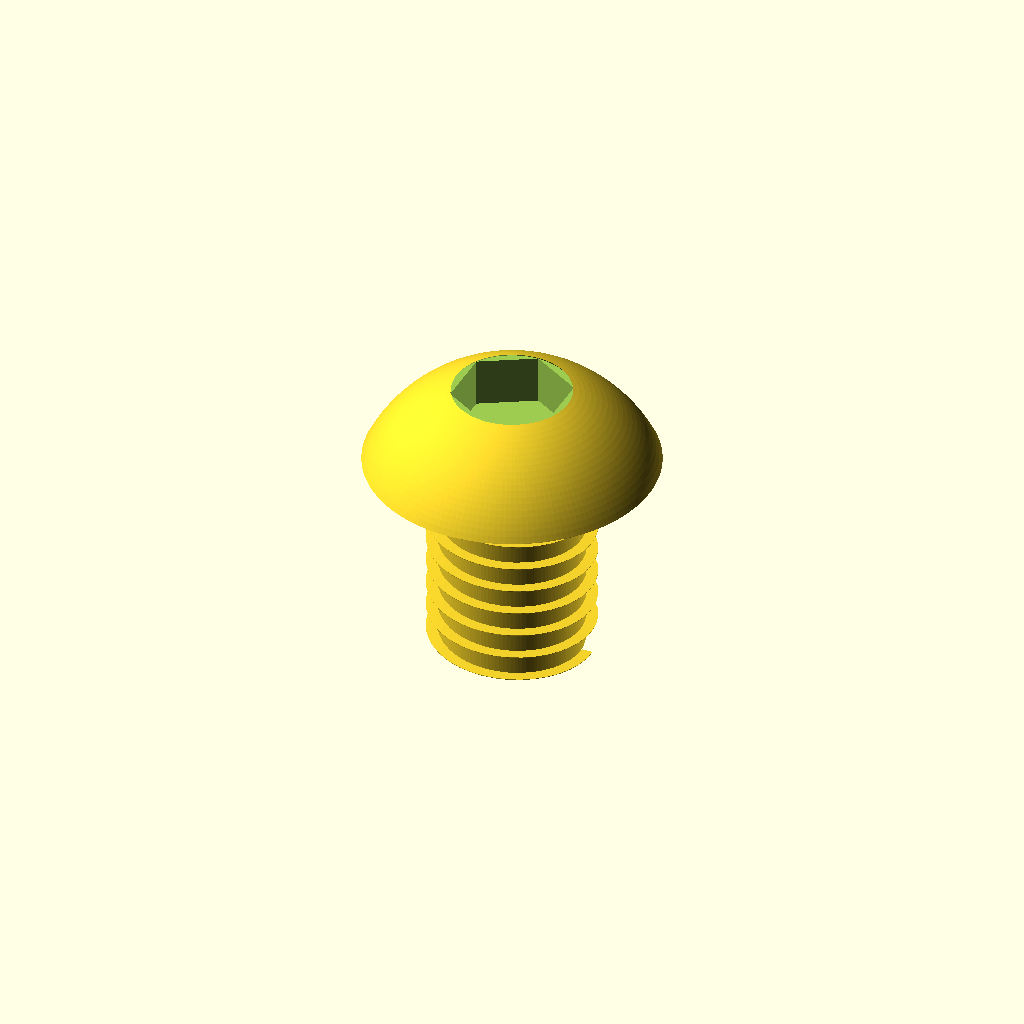
Cell 1: the model at its default parameters.
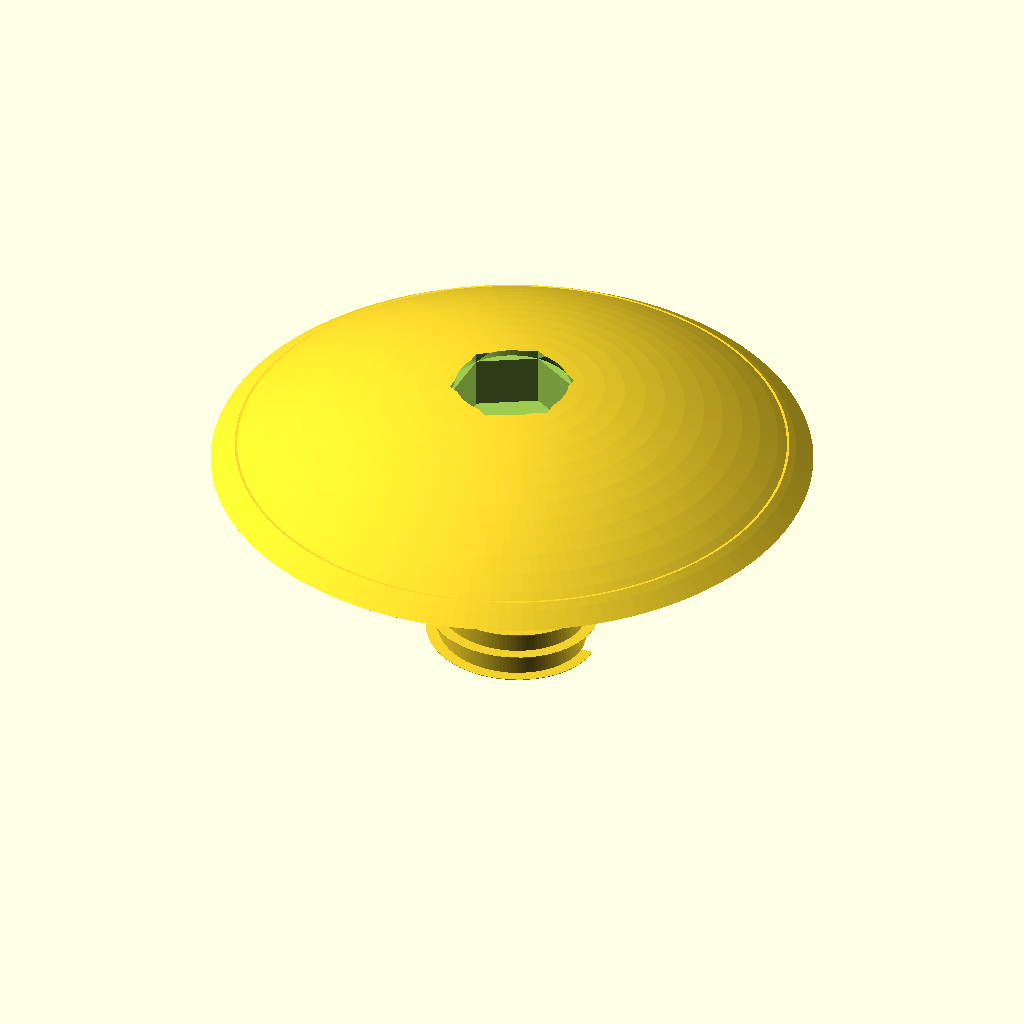
Cell 2 — head_diameter set to 28, the other parameters unchanged.
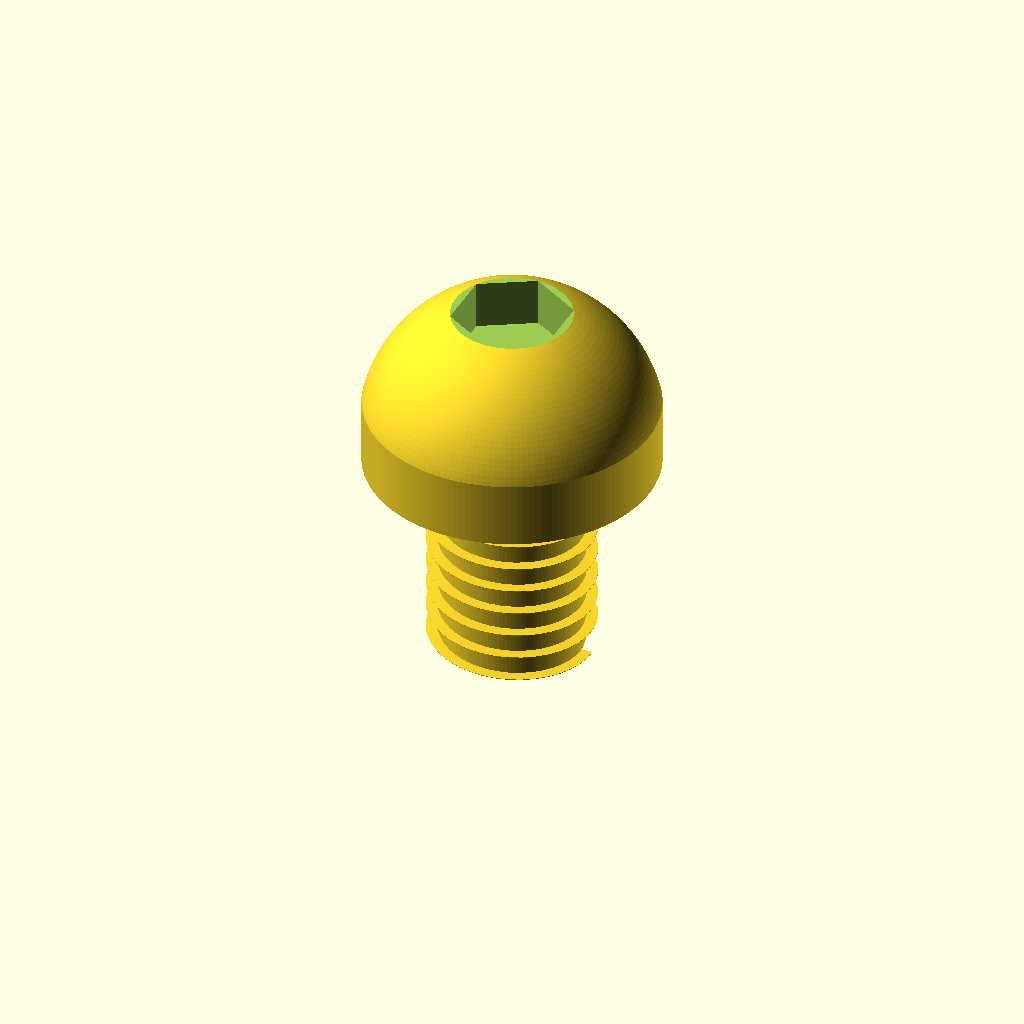
Cell 3: the same model with head_height = 8.8.
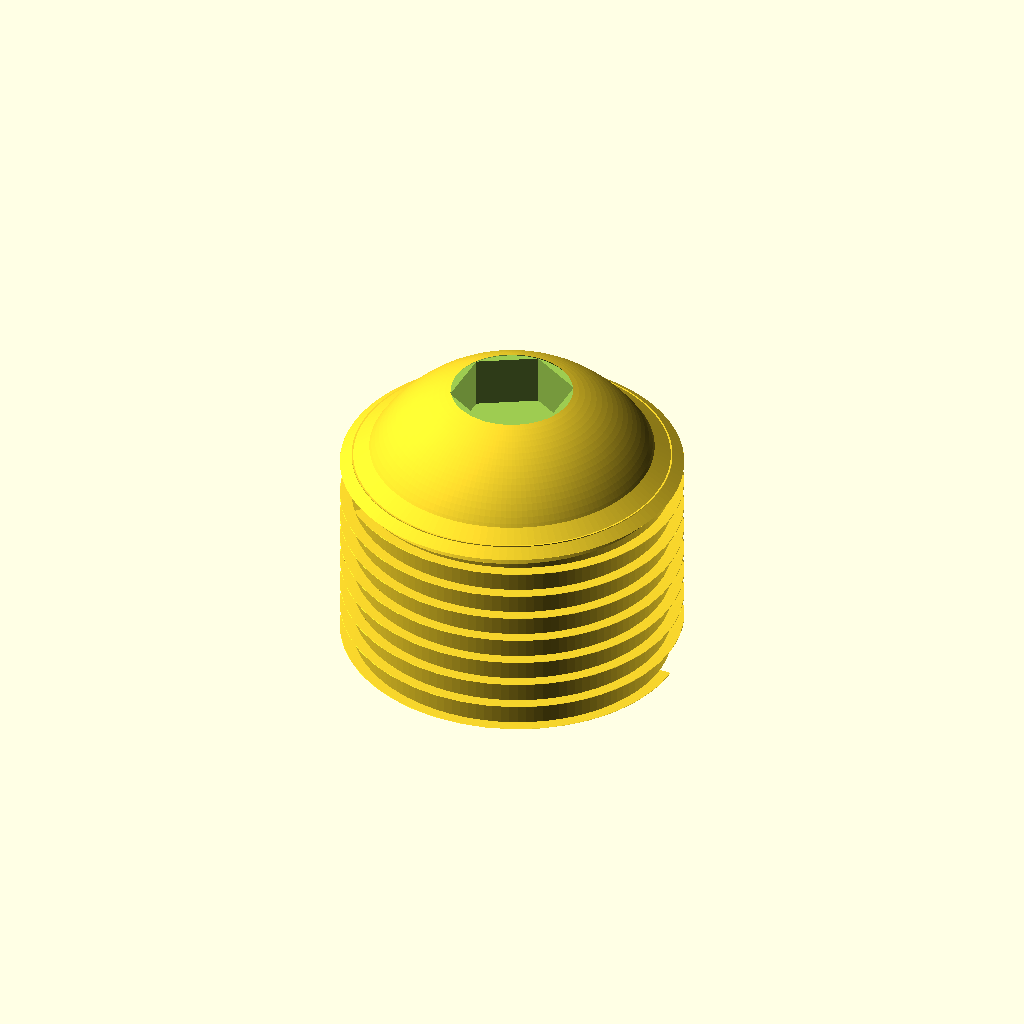
Cell 4: the same model with shaft_diameter = 16.
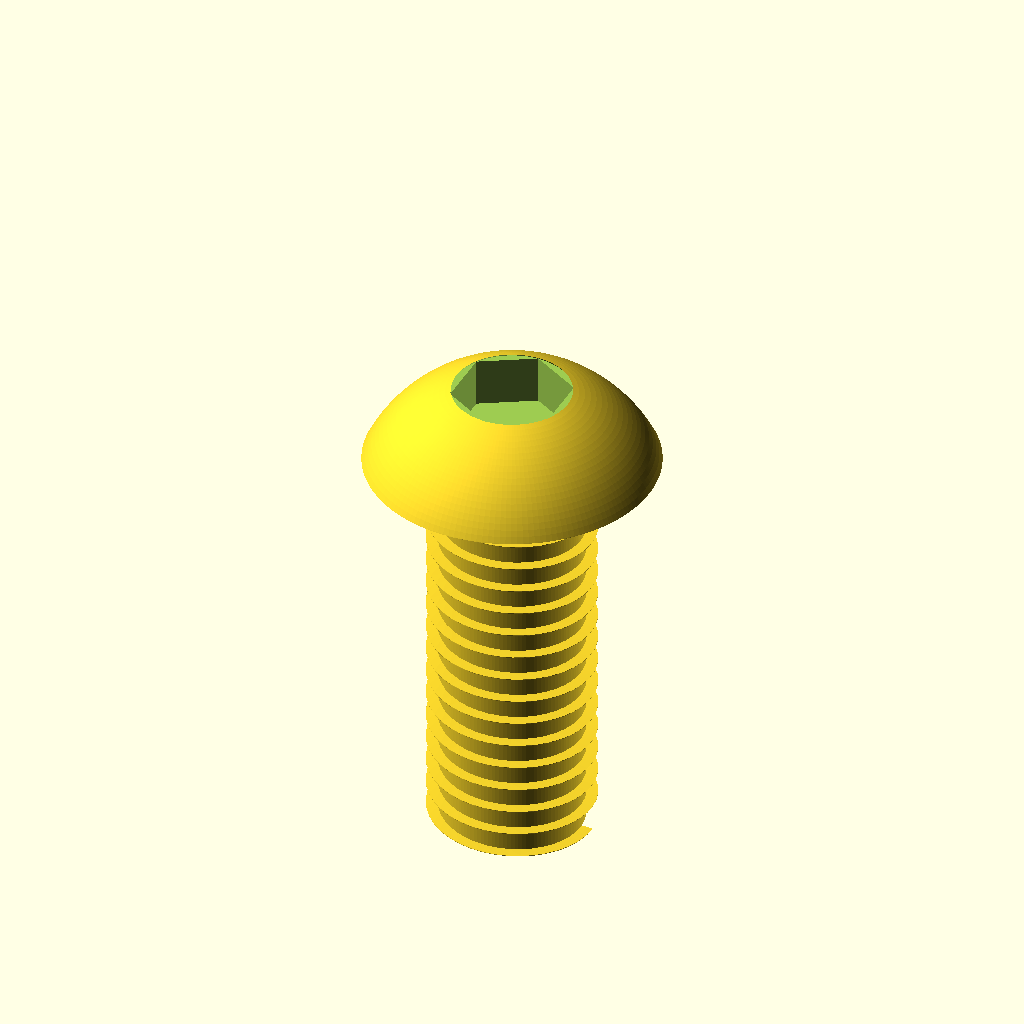
Cell 5 — shaft_length set to 20, the other parameters unchanged.
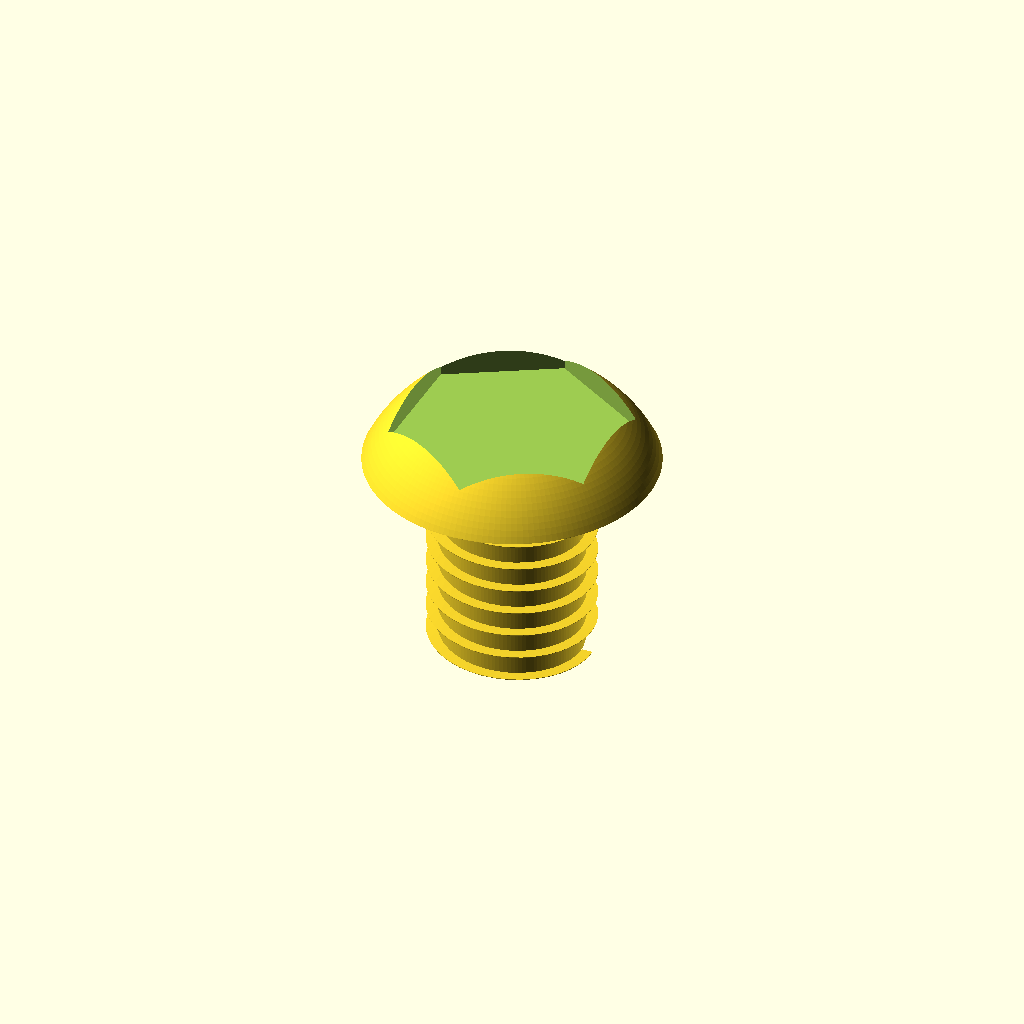
Cell 6: the same model with hex_socket_af = 10.
One fixed orthographic camera (rotation 55°, 0°, 25°; colour scheme Cornfield) for every cell.
Source of the model, results/nopscadlib/ablations/no_json_ir/scad/screw__M8_dome_screw.scad:
// Dome head screw (connected solid) with:
// shaft diameter 8.0mm, shaft length 10.0mm (under head)
// head diameter 14.0mm, head height 4.4mm
// includes visible external threads + hex socket drive

$fn = 128;

// --- Parameters ---
head_diameter = 14.0;
head_height   = 4.4;

shaft_diameter = 8.0;
shaft_length   = 10.0;

hex_socket_af   = 5.0;   // across flats (approx)
hex_socket_depth = 3.0;  // depth into head

// Thread (visual/approx) for M8-like
thread_pitch = 1.25;
thread_depth = 0.55;     // radial depth (visual)
thread_start_chamfer = 0.8;

eps = 0.02;
overlap = 0.2;

// --- Helpers ---
function R_from_sagitta(D, h) = ( (D/2)*(D/2) + h*h ) / (2*h); // sphere radius from base diameter & cap height

module hex_prism(af, h, center=false) {
    // Regular hex with across-flats = af
    // circumradius = af / sqrt(3)
    cylinder(h=h, r=af/sqrt(3), $fn=6, center=center);
}

module dome_head_spherical(D, h) {
    // Spherical cap: base diameter D at z=0, top at z=h
    R = R_from_sagitta(D, h);
    zc = h - R; // sphere center z
    intersection() {
        translate([0,0,zc]) sphere(r=R, $fn=160);
        translate([0,0,h/2]) cylinder(h=h, d=D, center=true, $fn=160);
    }
}

module external_thread_visual(d_major, length, pitch, depth) {
    // Simple helical ridge (visual thread), unioned to core cylinder.
    // Major diameter = d_major, minor approx = d_major - 2*depth
    turns = length / pitch;
    ridge_w = pitch * 0.45; // axial width of ridge
    ridge_h = depth;        // radial height

    union() {
        // Core (minor diameter)
        cylinder(h=length, d=d_major - 2*depth, center=false, $fn=120);

        // Helical ridge
        linear_extrude(height=length, twist=turns*360, slices=max(ceil(turns*40), 60), convexity=10)
            translate([d_major/2 - ridge_h/2, 0, 0])
                square([ridge_h, ridge_w], center=true);
    }
}

module screw() {
    // Coordinate system:
    // z=0 at underside of head (bearing surface)
    // head spans z=[0, head_height]
    // shaft spans z=[-shaft_length, 0]
    difference() {
        union() {
            // Head (dome) + slight under-head blend to shaft
            union() {
                dome_head_spherical(head_diameter, head_height);

                // Under-head transition (small conical blend) to ensure clean connection
                translate([0,0,-overlap])
                    cylinder(h=overlap + 0.8, d1=shaft_diameter, d2=head_diameter*0.92, center=false, $fn=140);
            }

            // Threaded shaft (connected to head at z=0 with overlap)
            translate([0,0,-shaft_length])
                union() {
                    // Add a small lead-in chamfer at tip
                    union() {
                        external_thread_visual(shaft_diameter, shaft_length - thread_start_chamfer, thread_pitch, thread_depth);
                        translate([0,0,shaft_length - thread_start_chamfer])
                            cylinder(h=thread_start_chamfer, d1=shaft_diameter - 2*thread_depth, d2=shaft_diameter - 2*thread_depth - 0.8, center=false, $fn=120);
                    }
                }

            // Ensure head-to-shaft connection (tiny overlap cylinder)
            translate([0,0,-overlap])
                cylinder(h=overlap*2, d=shaft_diameter - 2*thread_depth, center=false, $fn=120);
        }

        // Hex socket drive cut into head from top
        translate([0,0,head_height - hex_socket_depth + eps])
            rotate([0,0,30])
                hex_prism(hex_socket_af, hex_socket_depth + 2*eps, center=false);

        // Slight countersink at socket opening for realism
        translate([0,0,head_height - 0.6])
            cylinder(h=0.8, d1=hex_socket_af*1.15, d2=hex_socket_af*0.98, center=false, $fn=80);
    }
}

screw();
Parameter table extracted from the source (name, type, default, range or options):
head_diameter: number, default 14
head_height: number, default 4.4
shaft_diameter: number, default 8
shaft_length: number, default 10
hex_socket_af: number, default 5
hex_socket_depth: number, default 3
thread_pitch: number, default 1.25
thread_depth: number, default 0.55
thread_start_chamfer: number, default 0.8
eps: number, default 0.02
overlap: number, default 0.2
